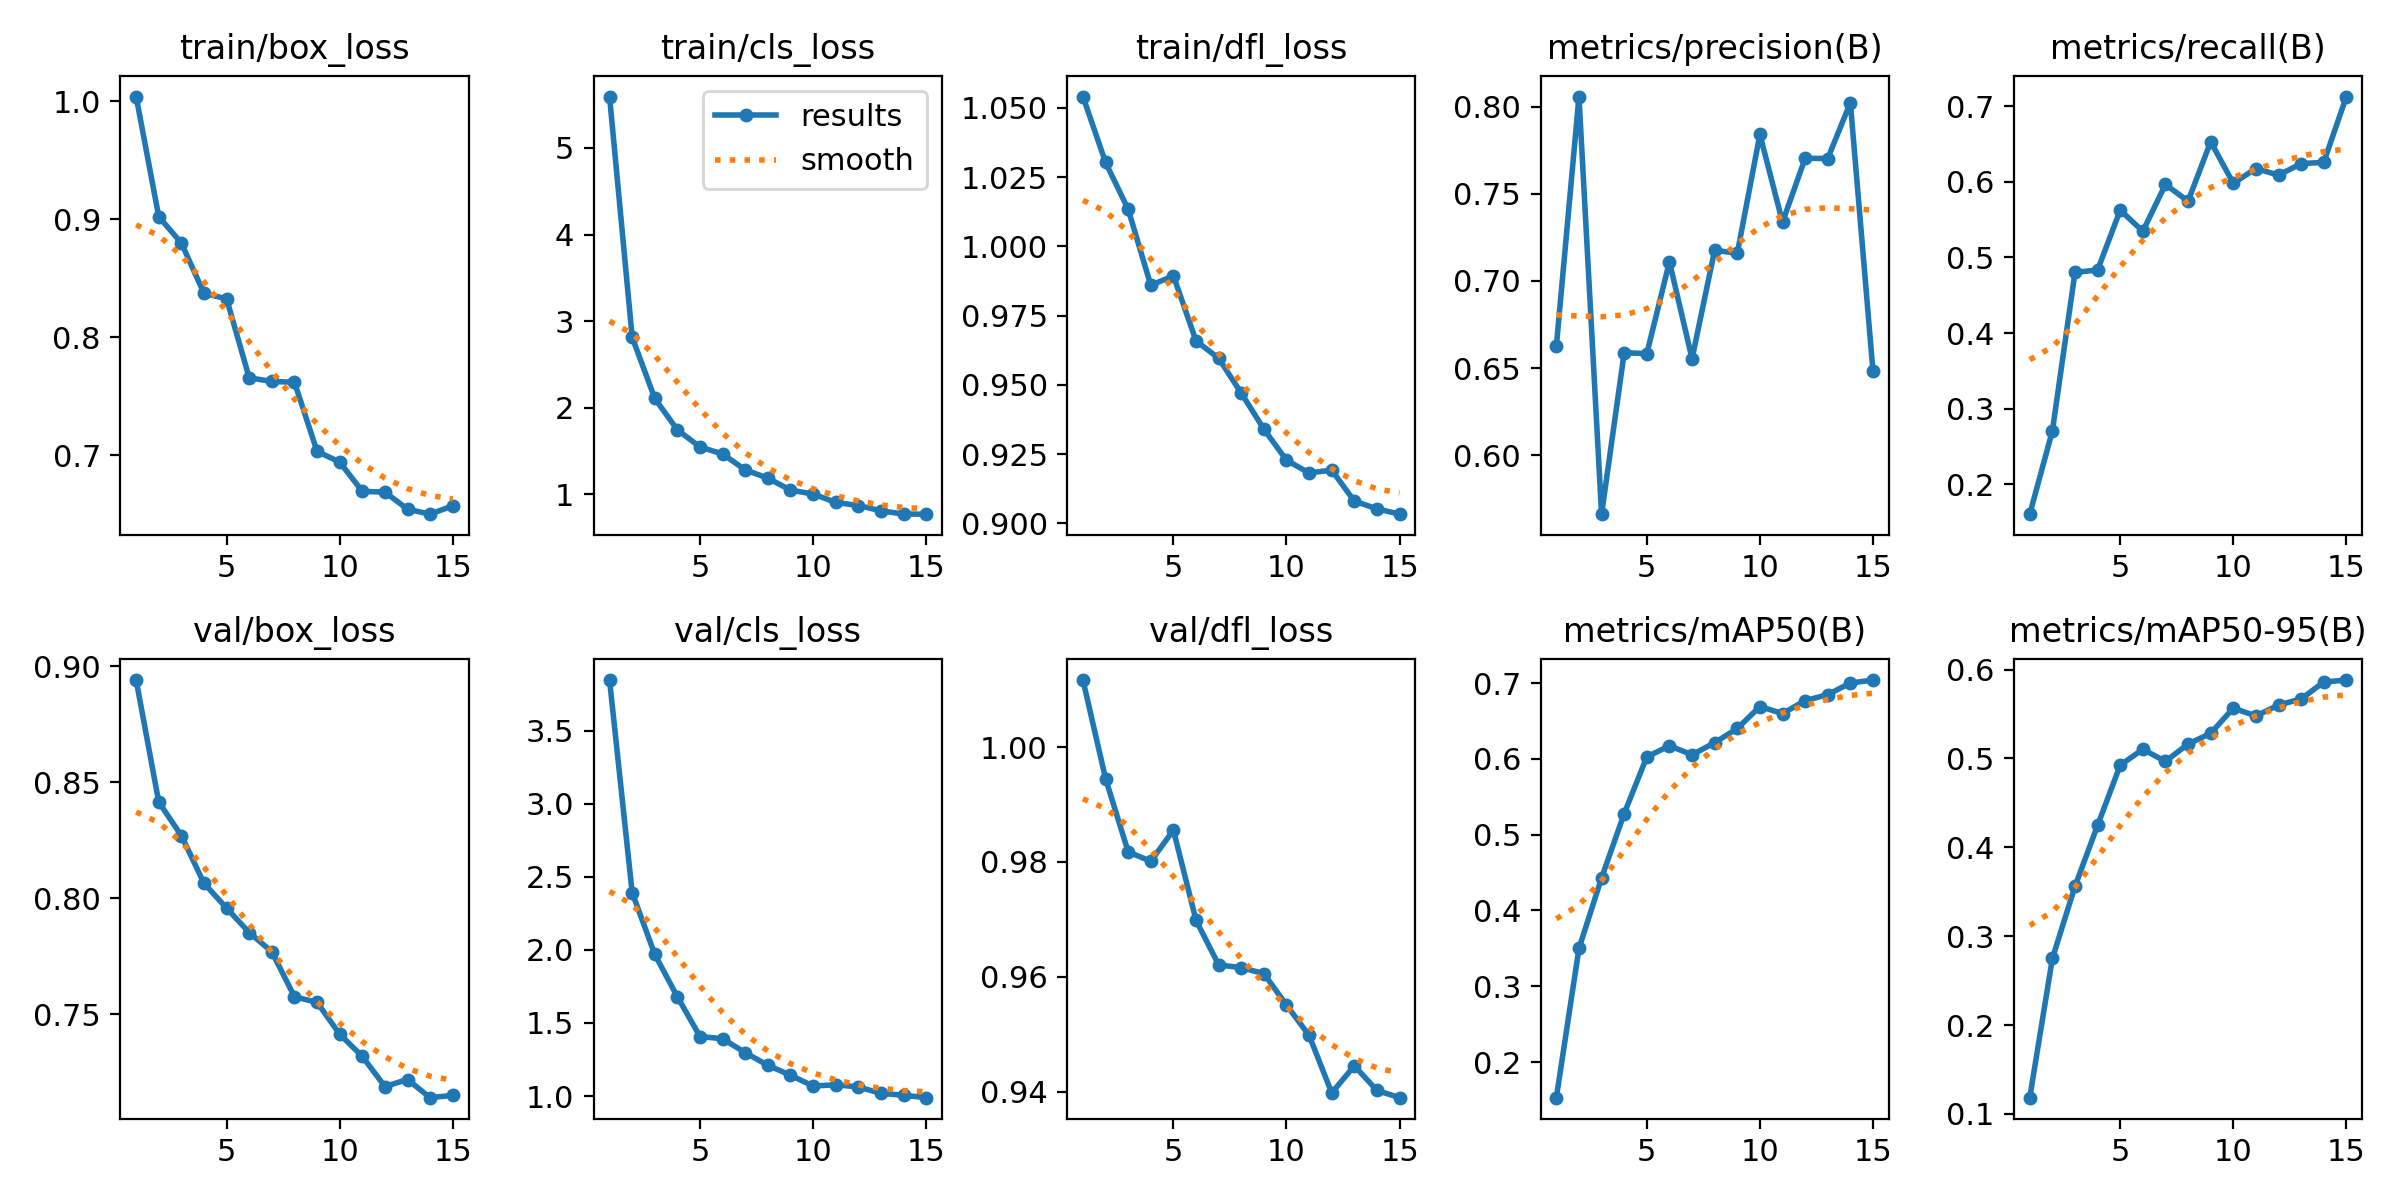

The data file committed next to this chart (first rows):
epoch, train/box_loss, train/cls_loss, train/dfl_loss, metrics/precision(B), metrics/recall(B), metrics/mAP50(B), metrics/mAP50-95(B), val/box_loss, val/cls_loss, val/dfl_loss, lr/pg0, lr/pg1, lr/pg2
1, 1.004, 5.595, 1.054, 0.6626, 0.1603, 0.153, 0.1183, 0.894, 3.845, 1.012, 5.0567e-05, 5.0567e-05, 5.0567e-05
2, 0.9022, 2.813, 1.03, 0.8058, 0.2704, 0.3498, 0.2749, 0.8414, 2.392, 0.9945, 9.5175e-05, 9.5175e-05, 9.5175e-05
3, 0.8799, 2.105, 1.013, 0.5662, 0.4801, 0.443, 0.3561, 0.8269, 1.969, 0.9818, 0.000133, 0.000133, 0.000133
4, 0.8372, 1.742, 0.986, 0.6589, 0.4833, 0.5279, 0.4247, 0.8064, 1.679, 0.9801, 0.0001235, 0.0001235, 0.0001235
5, 0.8326, 1.544, 0.9894, 0.6583, 0.5625, 0.6027, 0.4924, 0.7957, 1.407, 0.9856, 0.0001133, 0.0001133, 0.0001133
6, 0.7656, 1.463, 0.9659, 0.711, 0.5346, 0.6174, 0.5102, 0.7852, 1.392, 0.9698, 0.0001032, 0.0001032, 0.0001032
7, 0.7626, 1.28, 0.9596, 0.6554, 0.5965, 0.6055, 0.4966, 0.7769, 1.297, 0.9621, 9.3016e-05, 9.3016e-05, 9.3016e-05
8, 0.7619, 1.184, 0.9471, 0.7177, 0.5743, 0.6215, 0.5162, 0.7575, 1.211, 0.9616, 8.2852e-05, 8.2852e-05, 8.2852e-05
9, 0.7034, 1.046, 0.9341, 0.7158, 0.653, 0.6402, 0.5281, 0.755, 1.143, 0.9606, 7.2688e-05, 7.2688e-05, 7.2688e-05
10, 0.6943, 1.001, 0.9228, 0.7841, 0.598, 0.6691, 0.5566, 0.7414, 1.069, 0.9551, 6.2524e-05, 6.2524e-05, 6.2524e-05
11, 0.6695, 0.9038, 0.9182, 0.7337, 0.6176, 0.6599, 0.5477, 0.7318, 1.077, 0.9498, 5.236e-05, 5.236e-05, 5.236e-05
12, 0.6688, 0.8678, 0.9193, 0.7704, 0.6088, 0.6769, 0.56, 0.7188, 1.062, 0.9398, 4.2196e-05, 4.2196e-05, 4.2196e-05
13, 0.6544, 0.8066, 0.9081, 0.7703, 0.6241, 0.6849, 0.5669, 0.7218, 1.018, 0.9445, 3.2032e-05, 3.2032e-05, 3.2032e-05
14, 0.6501, 0.7692, 0.9053, 0.8022, 0.6257, 0.7002, 0.5859, 0.714, 1.006, 0.9402, 2.1868e-05, 2.1868e-05, 2.1868e-05
15, 0.6572, 0.7678, 0.9033, 0.6482, 0.7128, 0.7041, 0.5881, 0.715, 0.9892, 0.9389, 1.1704e-05, 1.1704e-05, 1.1704e-05
